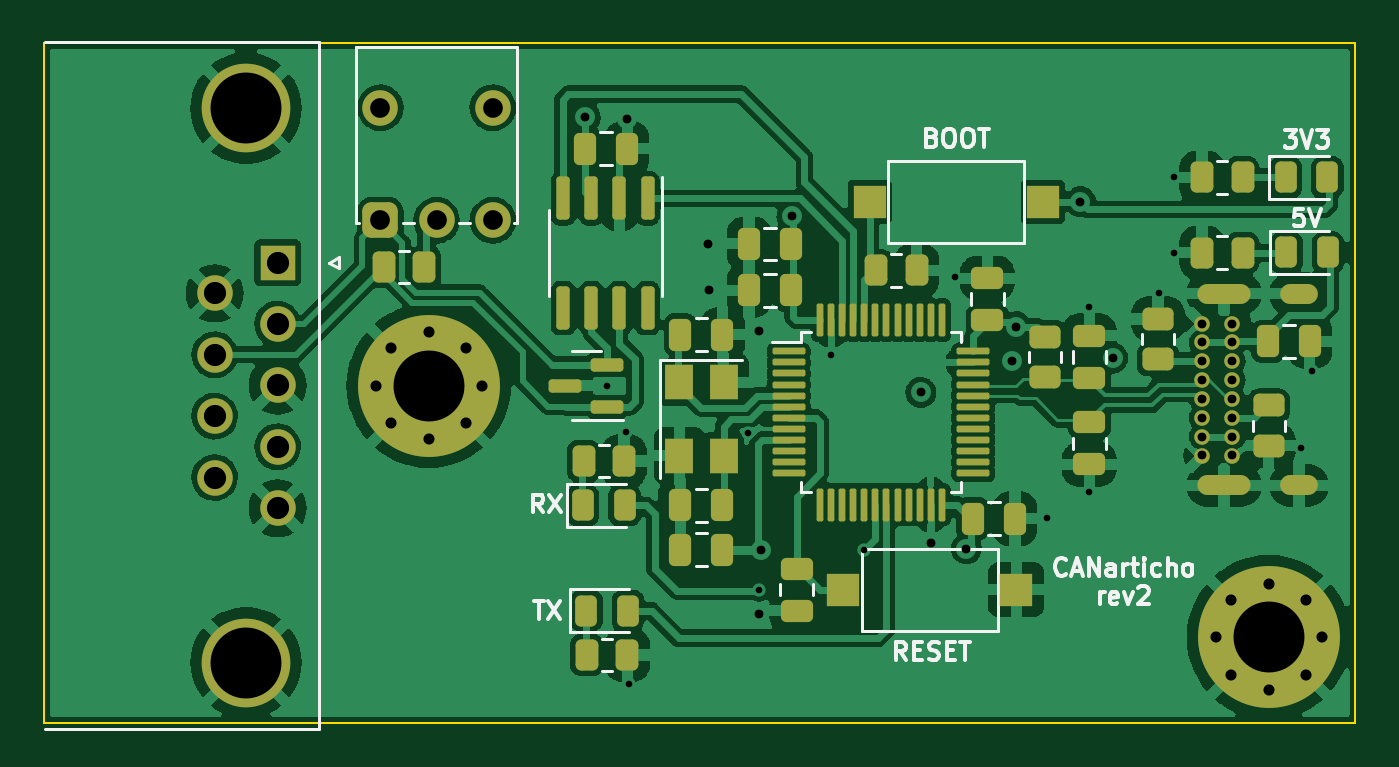
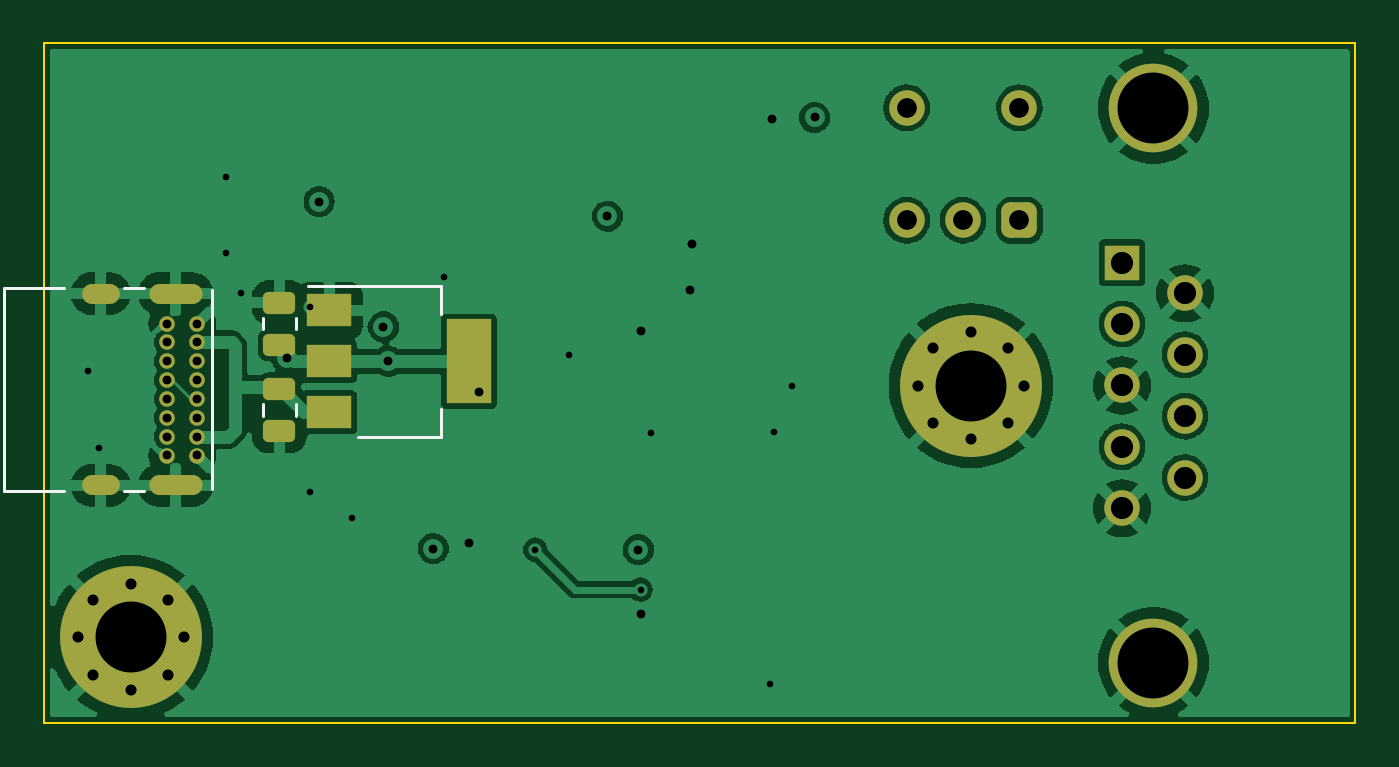
Circuit board: 13 layer files. Board 59.2 x 30.7 mm.
- bottom_copper: CANapé-CuBottom.gbr (97785 bytes)
- inner_copper: CANapé-CuIn1.gbr (142707 bytes)
- inner_copper: CANapé-CuIn2.gbr (141029 bytes)
- top_copper: CANapé-CuTop.gbr (215503 bytes)
- outline: CANapé-EdgeCuts.gbr (683 bytes)
- bottom_mask: CANapé-MaskBottom.gbr (3366 bytes)
- top_mask: CANapé-MaskTop.gbr (7834 bytes)
- drill: CANapé-NPTH.drl (272 bytes)
- drill: CANapé-PTH.drl (2225 bytes)
- paste: CANapé-PasteBottom.gbr (1540 bytes)
- paste: CANapé-PasteTop.gbr (6008 bytes)
- bottom_silk: CANapé-SilkBottom.gbr (4143 bytes)
- top_silk: CANapé-SilkTop.gbr (20862 bytes)

=== bottom_copper: CANapé-CuBottom.gbr (97785 bytes, source omitted) ===
=== inner_copper: CANapé-CuIn1.gbr (142707 bytes, source omitted) ===
=== inner_copper: CANapé-CuIn2.gbr (141029 bytes, source omitted) ===
=== top_copper: CANapé-CuTop.gbr (215503 bytes, source omitted) ===
=== outline: CANapé-EdgeCuts.gbr ===
%TF.GenerationSoftware,KiCad,Pcbnew,(6.0.2)*%
%TF.CreationDate,2022-11-21T22:20:46+01:00*%
%TF.ProjectId,CANap_,43414e61-70e9-42e6-9b69-6361645f7063,rev?*%
%TF.SameCoordinates,Original*%
%TF.FileFunction,Profile,NP*%
%FSLAX46Y46*%
G04 Gerber Fmt 4.6, Leading zero omitted, Abs format (unit mm)*
G04 Created by KiCad (PCBNEW (6.0.2)) date 2022-11-21 22:20:46*
%MOMM*%
%LPD*%
G01*
G04 APERTURE LIST*
%TA.AperFunction,Profile*%
%ADD10C,0.100000*%
%TD*%
G04 APERTURE END LIST*
D10*
X129350000Y-67550000D02*
X188500000Y-67550000D01*
X188500000Y-67550000D02*
X188500000Y-98200000D01*
X188500000Y-98200000D02*
X129350000Y-98200000D01*
X129350000Y-98200000D02*
X129350000Y-67550000D01*
M02*

=== bottom_mask: CANapé-MaskBottom.gbr (3366 bytes, source withheld) ===
=== top_mask: CANapé-MaskTop.gbr (7834 bytes, source omitted) ===
=== drill: CANapé-NPTH.drl ===
M48
; DRILL file {KiCad (6.0.2)} date Mon Nov 21 22:20:46 2022
; FORMAT={-:-/ absolute / inch / decimal}
; #@! TF.CreationDate,2022-11-21T22:20:46+01:00
; #@! TF.GenerationSoftware,Kicad,Pcbnew,(6.0.2)
; #@! TF.FileFunction,NonPlated,1,4,NPTH
FMAT,2
INCH
%
G90
G05
T0
M30

=== drill: CANapé-PTH.drl ===
M48
; DRILL file {KiCad (6.0.2)} date Mon Nov 21 22:20:46 2022
; FORMAT={-:-/ absolute / inch / decimal}
; #@! TF.CreationDate,2022-11-21T22:20:46+01:00
; #@! TF.GenerationSoftware,Kicad,Pcbnew,(6.0.2)
; #@! TF.FileFunction,Plated,1,4,PTH
FMAT,2
INCH
; #@! TA.AperFunction,Plated,PTH,ViaDrill
T1C0.0118
; #@! TA.AperFunction,Plated,PTH,ViaDrill
T2C0.0157
; #@! TA.AperFunction,Plated,PTH,ComponentDrill
T3C0.0157
; #@! TA.AperFunction,Plated,PTH,ComponentDrill
T4C0.0197
; #@! TA.AperFunction,Plated,PTH,ComponentDrill
T5C0.0236
; #@! TA.AperFunction,Plated,PTH,ComponentDrill
T6C0.0350
; #@! TA.AperFunction,Plated,PTH,ComponentDrill
T7C0.0394
; #@! TA.AperFunction,Plated,PTH,ComponentDrill
T8C0.1260
%
G90
G05
T1
X6.0925Y-3.2677
X6.126Y-3.3504
X6.1319Y-3.7972
X6.3429Y-3.3525
X6.3622Y-3.6299
X6.4902Y-3.2126
X6.5492Y-3.5591
X6.7106Y-3.0748
X6.874Y-3.502
X6.9488Y-3.128
X6.9488Y-3.4567
X7.0728Y-3.1024
X7.0984Y-2.8976
X7.0984Y-3.0315
X7.3248Y-3.378
X7.3445Y-3.2421
T2
X6.0531Y-2.7913
X6.128Y-2.7933
X6.2717Y-3.0157
X6.2736Y-3.0984
X6.3622Y-3.1713
X6.3622Y-3.6732
X6.3661Y-3.5591
X6.421Y-2.9665
X6.6496Y-3.2795
X6.6673Y-3.5472
X6.7303Y-3.5571
X6.811Y-3.2244
X6.8189Y-3.1634
X6.9331Y-2.9409
X6.9902Y-3.2185
T3
X7.1496Y-3.1575
X7.1496Y-3.1909
X7.1496Y-3.2244
X7.1496Y-3.2579
X7.1496Y-3.2913
X7.1496Y-3.3248
X7.1496Y-3.3583
X7.1496Y-3.3917
X7.2028Y-3.1575
X7.2028Y-3.1909
X7.2028Y-3.2244
X7.2028Y-3.2579
X7.2028Y-3.2913
X7.2028Y-3.3248
X7.2028Y-3.3583
X7.2028Y-3.3917
T4
X5.6811Y-3.2677
X5.7088Y-3.2009
X5.7088Y-3.3345
X5.7756Y-3.1732
X5.7756Y-3.3622
X5.8424Y-3.2009
X5.8424Y-3.3345
X5.8701Y-3.2677
X7.1732Y-3.7146
X7.2009Y-3.6478
X7.2009Y-3.7814
X7.2677Y-3.6201
X7.2677Y-3.8091
X7.3345Y-3.6478
X7.3345Y-3.7814
X7.3622Y-3.7146
T6
X5.6894Y-2.774
X5.6894Y-2.974
X5.7894Y-2.974
X5.8894Y-2.774
X5.8894Y-2.974
T7
X5.3953Y-3.1037
X5.3953Y-3.2128
X5.3953Y-3.3219
X5.3953Y-3.4309
X5.5071Y-3.0492
X5.5071Y-3.1583
X5.5071Y-3.2673
X5.5071Y-3.3764
X5.5071Y-3.4854
T8
X5.4512Y-2.7752
X5.4512Y-3.7594
X5.7756Y-3.2677
X7.2677Y-3.7146
T5
G00X7.2177Y-3.1043
M15
G01X7.1587Y-3.1043
M16
G05
G00X7.2177Y-3.4449
M15
G01X7.1587Y-3.4449
M16
G05
G00X7.337Y-3.1043
M15
G01X7.3055Y-3.1043
M16
G05
G00X7.337Y-3.4449
M15
G01X7.3055Y-3.4449
M16
G05
T0
M30

=== paste: CANapé-PasteBottom.gbr (1540 bytes, source withheld) ===
=== paste: CANapé-PasteTop.gbr ===
%TF.GenerationSoftware,KiCad,Pcbnew,(6.0.2)*%
%TF.CreationDate,2022-11-21T22:20:46+01:00*%
%TF.ProjectId,CANap_,43414e61-70e9-42e6-9b69-6361645f7063,rev?*%
%TF.SameCoordinates,Original*%
%TF.FileFunction,Paste,Top*%
%TF.FilePolarity,Positive*%
%FSLAX46Y46*%
G04 Gerber Fmt 4.6, Leading zero omitted, Abs format (unit mm)*
G04 Created by KiCad (PCBNEW (6.0.2)) date 2022-11-21 22:20:46*
%MOMM*%
%LPD*%
G01*
G04 APERTURE LIST*
G04 Aperture macros list*
%AMRoundRect*
0 Rectangle with rounded corners*
0 $1 Rounding radius*
0 $2 $3 $4 $5 $6 $7 $8 $9 X,Y pos of 4 corners*
0 Add a 4 corners polygon primitive as box body*
4,1,4,$2,$3,$4,$5,$6,$7,$8,$9,$2,$3,0*
0 Add four circle primitives for the rounded corners*
1,1,$1+$1,$2,$3*
1,1,$1+$1,$4,$5*
1,1,$1+$1,$6,$7*
1,1,$1+$1,$8,$9*
0 Add four rect primitives between the rounded corners*
20,1,$1+$1,$2,$3,$4,$5,0*
20,1,$1+$1,$4,$5,$6,$7,0*
20,1,$1+$1,$6,$7,$8,$9,0*
20,1,$1+$1,$8,$9,$2,$3,0*%
G04 Aperture macros list end*
%ADD10RoundRect,0.250000X0.262500X0.450000X-0.262500X0.450000X-0.262500X-0.450000X0.262500X-0.450000X0*%
%ADD11RoundRect,0.250000X-0.450000X0.262500X-0.450000X-0.262500X0.450000X-0.262500X0.450000X0.262500X0*%
%ADD12RoundRect,0.250000X-0.262500X-0.450000X0.262500X-0.450000X0.262500X0.450000X-0.262500X0.450000X0*%
%ADD13RoundRect,0.250000X0.450000X-0.262500X0.450000X0.262500X-0.450000X0.262500X-0.450000X-0.262500X0*%
%ADD14RoundRect,0.243750X-0.243750X-0.456250X0.243750X-0.456250X0.243750X0.456250X-0.243750X0.456250X0*%
%ADD15RoundRect,0.250000X-0.250000X-0.475000X0.250000X-0.475000X0.250000X0.475000X-0.250000X0.475000X0*%
%ADD16RoundRect,0.250000X0.250000X0.475000X-0.250000X0.475000X-0.250000X-0.475000X0.250000X-0.475000X0*%
%ADD17RoundRect,0.250000X-0.475000X0.250000X-0.475000X-0.250000X0.475000X-0.250000X0.475000X0.250000X0*%
%ADD18RoundRect,0.250000X0.475000X-0.250000X0.475000X0.250000X-0.475000X0.250000X-0.475000X-0.250000X0*%
%ADD19RoundRect,0.075000X-0.662500X-0.075000X0.662500X-0.075000X0.662500X0.075000X-0.662500X0.075000X0*%
%ADD20RoundRect,0.075000X-0.075000X-0.662500X0.075000X-0.662500X0.075000X0.662500X-0.075000X0.662500X0*%
%ADD21R,1.500000X1.500000*%
%ADD22RoundRect,0.150000X-0.150000X0.825000X-0.150000X-0.825000X0.150000X-0.825000X0.150000X0.825000X0*%
%ADD23RoundRect,0.150000X0.587500X0.150000X-0.587500X0.150000X-0.587500X-0.150000X0.587500X-0.150000X0*%
%ADD24R,1.300000X1.600000*%
G04 APERTURE END LIST*
D10*
%TO.C,R9*%
X155662500Y-95150000D03*
X153837500Y-95150000D03*
%TD*%
%TO.C,R8*%
X155512500Y-86400000D03*
X153687500Y-86400000D03*
%TD*%
D11*
%TO.C,R7*%
X174500000Y-80787500D03*
X174500000Y-82612500D03*
%TD*%
D10*
%TO.C,R6*%
X168712500Y-77800000D03*
X166887500Y-77800000D03*
%TD*%
D12*
%TO.C,R5*%
X181587500Y-77000000D03*
X183412500Y-77000000D03*
%TD*%
%TO.C,R4*%
X181587500Y-73600000D03*
X183412500Y-73600000D03*
%TD*%
D11*
%TO.C,R3*%
X184600000Y-83887500D03*
X184600000Y-85712500D03*
%TD*%
D13*
%TO.C,R2*%
X179600000Y-81812500D03*
X179600000Y-79987500D03*
%TD*%
D12*
%TO.C,R1*%
X144677500Y-77640000D03*
X146502500Y-77640000D03*
%TD*%
D14*
%TO.C,D5*%
X153812500Y-93150000D03*
X155687500Y-93150000D03*
%TD*%
%TO.C,D4*%
X153662500Y-88400000D03*
X155537500Y-88400000D03*
%TD*%
%TO.C,D2*%
X185392500Y-76990000D03*
X187267500Y-76990000D03*
%TD*%
%TO.C,D1*%
X185362500Y-73600000D03*
X187237500Y-73600000D03*
%TD*%
D15*
%TO.C,C14*%
X158050000Y-90400000D03*
X159950000Y-90400000D03*
%TD*%
D16*
%TO.C,C13*%
X173150000Y-89000000D03*
X171250000Y-89000000D03*
%TD*%
D17*
%TO.C,C12*%
X171900000Y-78150000D03*
X171900000Y-80050000D03*
%TD*%
%TO.C,C11*%
X163300000Y-91250000D03*
X163300000Y-93150000D03*
%TD*%
D15*
%TO.C,C10*%
X161150000Y-78700000D03*
X163050000Y-78700000D03*
%TD*%
%TO.C,C9*%
X161150000Y-76600000D03*
X163050000Y-76600000D03*
%TD*%
D16*
%TO.C,C8*%
X159950000Y-88400000D03*
X158050000Y-88400000D03*
%TD*%
D15*
%TO.C,C7*%
X158050000Y-80700000D03*
X159950000Y-80700000D03*
%TD*%
%TO.C,C6*%
X184550000Y-81000000D03*
X186450000Y-81000000D03*
%TD*%
D17*
%TO.C,C5*%
X176500000Y-84650000D03*
X176500000Y-86550000D03*
%TD*%
D16*
%TO.C,C4*%
X155650000Y-72300000D03*
X153750000Y-72300000D03*
%TD*%
D18*
%TO.C,C3*%
X176500000Y-82650000D03*
X176500000Y-80750000D03*
%TD*%
D19*
%TO.C,U3*%
X162937500Y-81450000D03*
X162937500Y-81950000D03*
X162937500Y-82450000D03*
X162937500Y-82950000D03*
X162937500Y-83450000D03*
X162937500Y-83950000D03*
X162937500Y-84450000D03*
X162937500Y-84950000D03*
X162937500Y-85450000D03*
X162937500Y-85950000D03*
X162937500Y-86450000D03*
X162937500Y-86950000D03*
D20*
X164350000Y-88362500D03*
X164850000Y-88362500D03*
X165350000Y-88362500D03*
X165850000Y-88362500D03*
X166350000Y-88362500D03*
X166850000Y-88362500D03*
X167350000Y-88362500D03*
X167850000Y-88362500D03*
X168350000Y-88362500D03*
X168850000Y-88362500D03*
X169350000Y-88362500D03*
X169850000Y-88362500D03*
D19*
X171262500Y-86950000D03*
X171262500Y-86450000D03*
X171262500Y-85950000D03*
X171262500Y-85450000D03*
X171262500Y-84950000D03*
X171262500Y-84450000D03*
X171262500Y-83950000D03*
X171262500Y-83450000D03*
X171262500Y-82950000D03*
X171262500Y-82450000D03*
X171262500Y-81950000D03*
X171262500Y-81450000D03*
D20*
X169850000Y-80037500D03*
X169350000Y-80037500D03*
X168850000Y-80037500D03*
X168350000Y-80037500D03*
X167850000Y-80037500D03*
X167350000Y-80037500D03*
X166850000Y-80037500D03*
X166350000Y-80037500D03*
X165850000Y-80037500D03*
X165350000Y-80037500D03*
X164850000Y-80037500D03*
X164350000Y-80037500D03*
%TD*%
D21*
%TO.C,SW3*%
X174400000Y-74700000D03*
X166600000Y-74700000D03*
%TD*%
D22*
%TO.C,U2*%
X156570000Y-74550000D03*
X155300000Y-74550000D03*
X154030000Y-74550000D03*
X152760000Y-74550000D03*
X152760000Y-79500000D03*
X154030000Y-79500000D03*
X155300000Y-79500000D03*
X156570000Y-79500000D03*
%TD*%
D23*
%TO.C,D3*%
X154737500Y-83950000D03*
X154737500Y-82050000D03*
X152862500Y-83000000D03*
%TD*%
D21*
%TO.C,SW4*%
X173200000Y-92200000D03*
X165400000Y-92200000D03*
%TD*%
D24*
%TO.C,Y1*%
X158000000Y-82850000D03*
X158000000Y-86150000D03*
X160000000Y-86150000D03*
X160000000Y-82850000D03*
%TD*%
M02*

=== bottom_silk: CANapé-SilkBottom.gbr ===
%TF.GenerationSoftware,KiCad,Pcbnew,(6.0.2)*%
%TF.CreationDate,2022-11-21T22:20:46+01:00*%
%TF.ProjectId,CANap_,43414e61-70e9-42e6-9b69-6361645f7063,rev?*%
%TF.SameCoordinates,Original*%
%TF.FileFunction,Legend,Bot*%
%TF.FilePolarity,Positive*%
%FSLAX46Y46*%
G04 Gerber Fmt 4.6, Leading zero omitted, Abs format (unit mm)*
G04 Created by KiCad (PCBNEW (6.0.2)) date 2022-11-21 22:20:46*
%MOMM*%
%LPD*%
G01*
G04 APERTURE LIST*
G04 Aperture macros list*
%AMRoundRect*
0 Rectangle with rounded corners*
0 $1 Rounding radius*
0 $2 $3 $4 $5 $6 $7 $8 $9 X,Y pos of 4 corners*
0 Add a 4 corners polygon primitive as box body*
4,1,4,$2,$3,$4,$5,$6,$7,$8,$9,$2,$3,0*
0 Add four circle primitives for the rounded corners*
1,1,$1+$1,$2,$3*
1,1,$1+$1,$4,$5*
1,1,$1+$1,$6,$7*
1,1,$1+$1,$8,$9*
0 Add four rect primitives between the rounded corners*
20,1,$1+$1,$2,$3,$4,$5,0*
20,1,$1+$1,$4,$5,$6,$7,0*
20,1,$1+$1,$6,$7,$8,$9,0*
20,1,$1+$1,$8,$9,$2,$3,0*%
G04 Aperture macros list end*
%ADD10C,0.120000*%
%ADD11C,0.800000*%
%ADD12C,6.400000*%
%ADD13C,4.000000*%
%ADD14R,1.600000X1.600000*%
%ADD15C,1.600000*%
%ADD16RoundRect,0.250000X-0.475000X0.250000X-0.475000X-0.250000X0.475000X-0.250000X0.475000X0.250000X0*%
%ADD17RoundRect,0.250000X0.475000X-0.250000X0.475000X0.250000X-0.475000X0.250000X-0.475000X-0.250000X0*%
%ADD18RoundRect,0.400000X-0.400000X0.400000X-0.400000X-0.400000X0.400000X-0.400000X0.400000X0.400000X0*%
%ADD19C,0.700000*%
%ADD20O,2.400000X0.900000*%
%ADD21O,1.700000X0.900000*%
%ADD22R,2.000000X1.500000*%
%ADD23R,2.000000X3.800000*%
G04 APERTURE END LIST*
D10*
%TO.C,C2*%
X178635000Y-79938748D02*
X178635000Y-80461252D01*
X177165000Y-79938748D02*
X177165000Y-80461252D01*
%TO.C,C1*%
X177165000Y-84361252D02*
X177165000Y-83838748D01*
X178635000Y-84361252D02*
X178635000Y-83838748D01*
%TO.C,J1*%
X190330000Y-78580000D02*
X190330000Y-87770000D01*
X180920000Y-78700000D02*
X180920000Y-87650000D01*
X187600000Y-78580000D02*
X190330000Y-78580000D01*
X187600000Y-87770000D02*
X190330000Y-87770000D01*
X184000000Y-87770000D02*
X184900000Y-87770000D01*
X184000000Y-78580000D02*
X184900000Y-78580000D01*
%TO.C,U1*%
X176600000Y-78490000D02*
X170590000Y-78490000D01*
X170590000Y-78490000D02*
X170590000Y-79750000D01*
X170590000Y-85310000D02*
X170590000Y-84050000D01*
X174350000Y-85310000D02*
X170590000Y-85310000D01*
%TD*%
%LPC*%
D11*
%TO.C,REF\u002A\u002A*%
X184600000Y-96750000D03*
X186297056Y-96047056D03*
X187000000Y-94350000D03*
D12*
X184600000Y-94350000D03*
D11*
X182902944Y-92652944D03*
X182902944Y-96047056D03*
X186297056Y-92652944D03*
X184600000Y-91950000D03*
X182200000Y-94350000D03*
%TD*%
%TO.C,REF\u002A\u002A*%
X146700000Y-80600000D03*
X148397056Y-84697056D03*
X148397056Y-81302944D03*
X149100000Y-83000000D03*
D12*
X146700000Y-83000000D03*
D11*
X146700000Y-85400000D03*
X145002944Y-81302944D03*
X145002944Y-84697056D03*
X144300000Y-83000000D03*
%TD*%
D13*
%TO.C,J2*%
X138460331Y-95490000D03*
X138460331Y-70490000D03*
D14*
X139880331Y-77450000D03*
D15*
X139880331Y-80220000D03*
X139880331Y-82990000D03*
X139880331Y-85760000D03*
X139880331Y-88530000D03*
X137040331Y-78835000D03*
X137040331Y-81605000D03*
X137040331Y-84375000D03*
X137040331Y-87145000D03*
%TD*%
D16*
%TO.C,C2*%
X177900000Y-79250000D03*
X177900000Y-81150000D03*
%TD*%
D17*
%TO.C,C1*%
X177900000Y-85050000D03*
X177900000Y-83150000D03*
%TD*%
D15*
%TO.C,SW2*%
X144510000Y-70460000D03*
X149590000Y-70460000D03*
D18*
X144510000Y-75540000D03*
D15*
X147050000Y-75540000D03*
X149590000Y-75540000D03*
%TD*%
D19*
%TO.C,J1*%
X181600000Y-80200000D03*
X181600000Y-81050000D03*
X181600000Y-81900000D03*
X181600000Y-82750000D03*
X181600000Y-83600000D03*
X181600000Y-84450000D03*
X181600000Y-85300000D03*
X181600000Y-86150000D03*
X182950000Y-86150000D03*
X182950000Y-85300000D03*
X182950000Y-84450000D03*
X182950000Y-83600000D03*
X182950000Y-82750000D03*
X182950000Y-81900000D03*
X182950000Y-81050000D03*
X182950000Y-80200000D03*
D20*
X182580000Y-78850000D03*
D21*
X185960000Y-87500000D03*
X185960000Y-78850000D03*
D20*
X182580000Y-87500000D03*
%TD*%
D22*
%TO.C,U1*%
X175650000Y-79600000D03*
X175650000Y-81900000D03*
D23*
X169350000Y-81900000D03*
D22*
X175650000Y-84200000D03*
%TD*%
M02*

=== top_silk: CANapé-SilkTop.gbr (20862 bytes, source omitted) ===
